Dataset: dataset_flat_structure (GitHub, naveenl2006/Plant_disease). Classes: chrysanthemum bacterial leaf spot, chrysanthemum healthy, chrysanthemum septoria leaf spot, jasmine healthy, jasmine multiple diseases, jasmine rust.

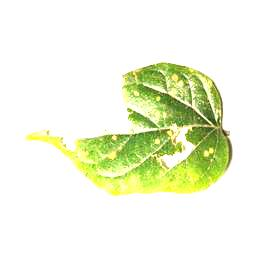
Label: jasmine multiple diseases

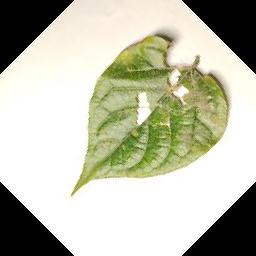
Label: jasmine multiple diseases

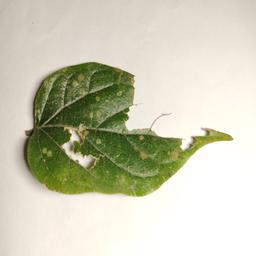
Label: jasmine multiple diseases

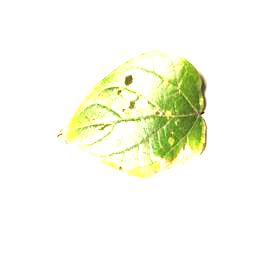
Label: jasmine multiple diseases

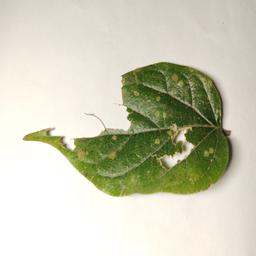
Label: jasmine multiple diseases

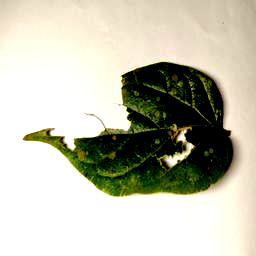
Label: jasmine multiple diseases
